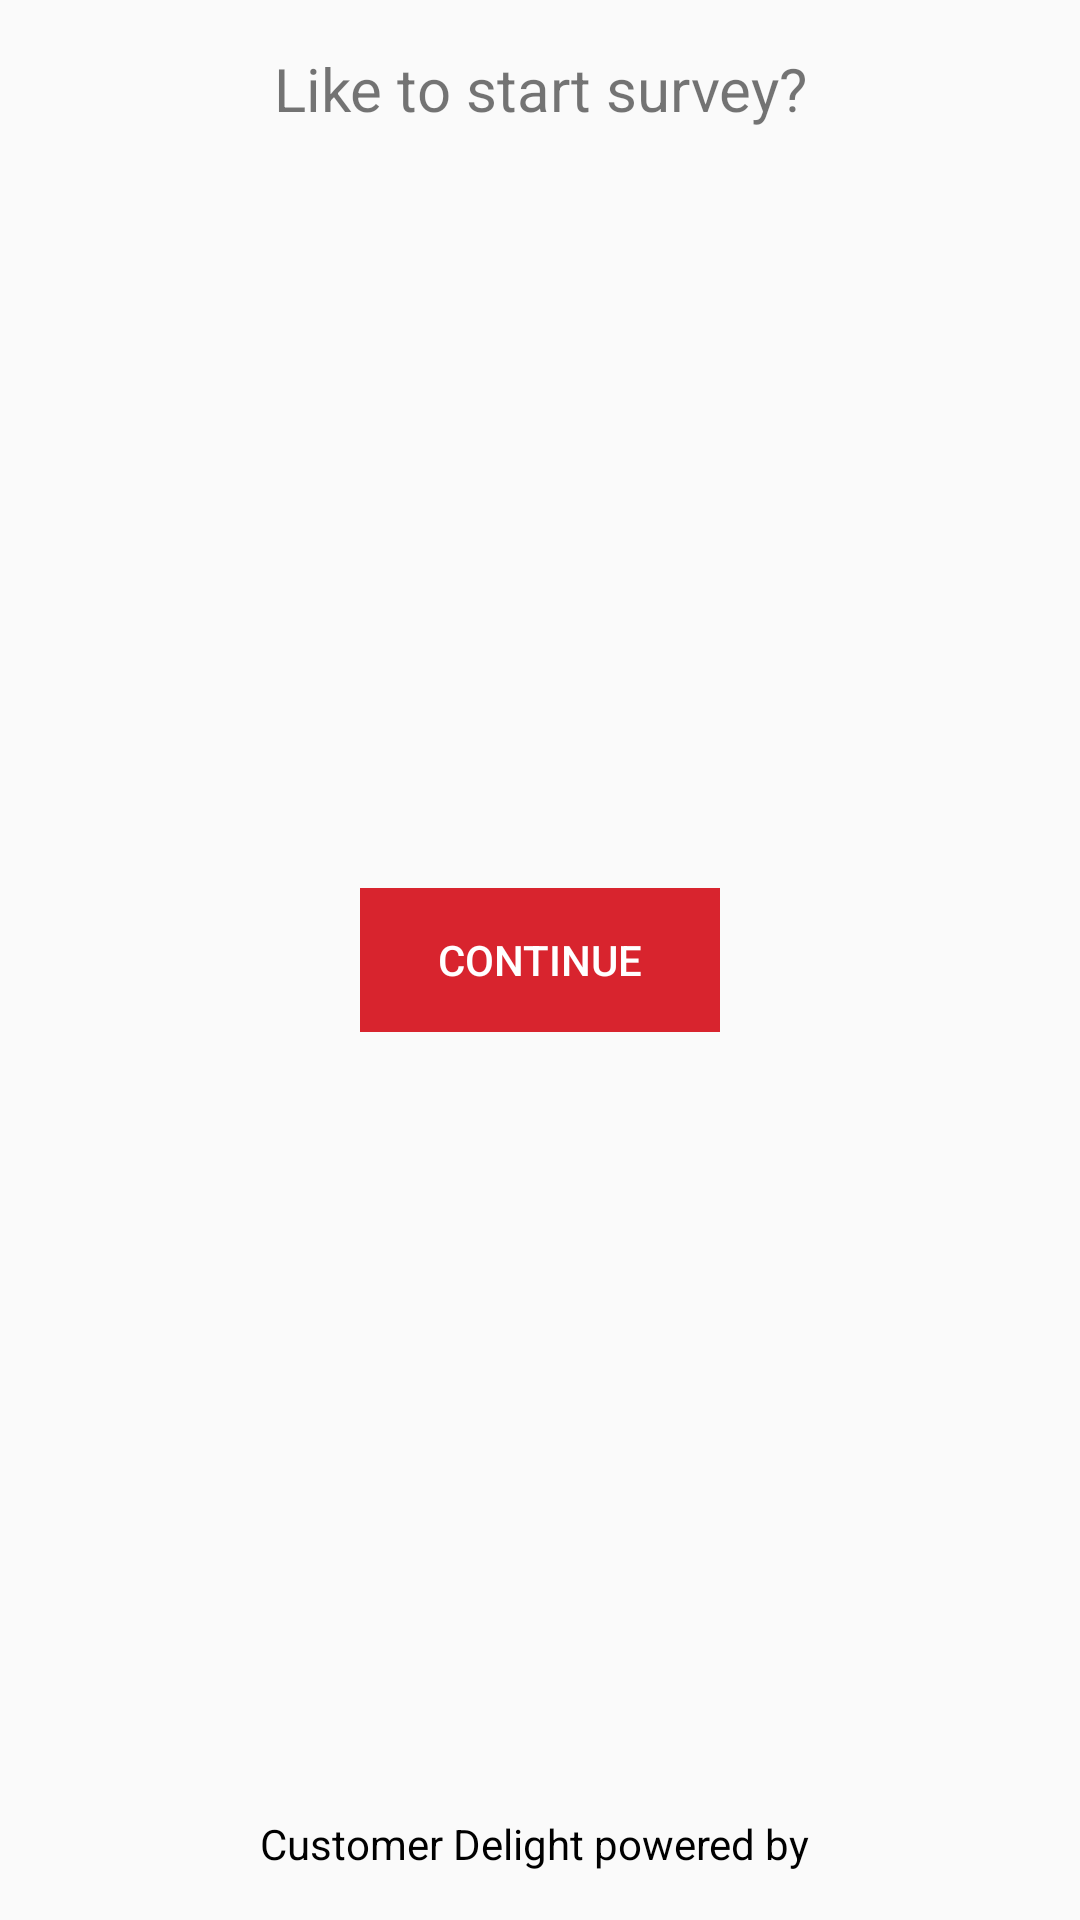

This screen was rendered from an Android layout file. Write that file and the resources it references.
<!-- AndroidManifest.xml: application theme AppTheme -->
<!-- res/layout/fragment_launcher.xml -->
<?xml version="1.0" encoding="utf-8"?>
<RelativeLayout xmlns:android="http://schemas.android.com/apk/res/android"
    xmlns:tools="http://schemas.android.com/tools"
    android:layout_width="match_parent"
    android:layout_height="match_parent"
    tools:context="com.example.survey.SurveyActivity">

    <TextView
        android:id="@+id/tvStartSurvey"
        android:layout_width="match_parent"
        android:layout_height="wrap_content"
        android:layout_margin="@dimen/margin_16"
        android:gravity="center"
        android:text="@string/like_to_start_survey"
        android:textSize="20sp" />


    <Button
        android:id="@+id/bYes"
        style="?android:attr/borderlessButtonStyle"
        android:layout_width="120dp"
        android:layout_height="wrap_content"
        android:layout_centerInParent="true"
        android:background="@color/color_background"
        android:text="@string/button_continue"
        android:textColor="@android:color/white" />

    <LinearLayout
        android:layout_width="match_parent"
        android:layout_height="wrap_content"
        android:layout_alignParentBottom="true"
        android:layout_margin="@dimen/margin_16"
        android:gravity="center"
        android:orientation="vertical">

        <TextView
            android:id="@+id/tvFooter"
            android:layout_width="wrap_content"
            android:layout_height="wrap_content"
            android:gravity="center"
            android:text="Customer Delight powered by "
            android:textColor="@android:color/black" />

        <ImageView
            android:id="@+id/ivFooterLogo"
            android:layout_width="@dimen/margin_120"
            android:layout_height="wrap_content"
            android:adjustViewBounds="true"
            android:src="@drawable/logo_footer" />

    </LinearLayout>
</RelativeLayout>
<!-- resources referenced by this layout -->
<resources>
  <color name="color_background">#D8242E</color>
  <dimen name="margin_120">120dp</dimen>
  <dimen name="margin_16">16dp</dimen>
  <string name="button_continue">CONTINUE</string>
  <string name="like_to_start_survey">Like to start survey?</string>
  <style name="AppTheme" parent="Theme.AppCompat.Light.NoActionBar">
          <item name="colorPrimary">@color/colorPrimary</item>
          <item name="colorPrimaryDark">@color/colorPrimaryDark</item>
          <item name="colorAccent">@color/colorAccent</item>
      </style>
  <color name="colorPrimary">#3F51B5</color>
  <color name="colorPrimaryDark">#303F9F</color>
  <color name="colorAccent">#FF4081</color>
</resources>
